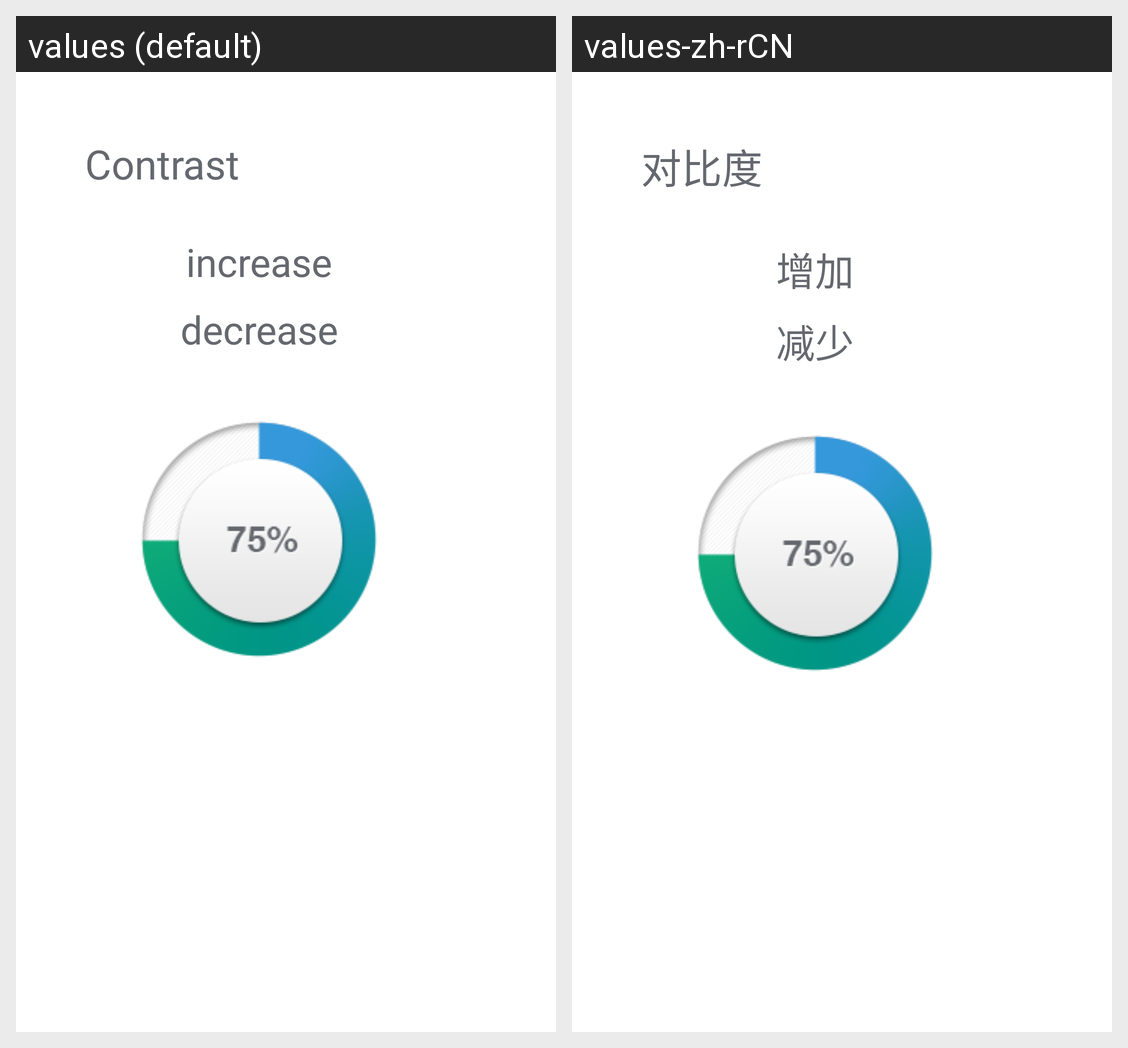

Strings drawn on this Android screen and how each of the app's shown locales translates them:
Android screen res/layout/layout_picture_contrast.xml rendered under 2 locales, left to right: values (default), values-zh-rCN. Device: Nexus 5 (rendered at 1080×1920; each locale shown at half size, 540×960, under a caption strip naming it); theme Theme.MaterialComponents.DayNight.NoActionBar.
Strings drawn on this screen, with the default value and each locale's value (text and hints the layout hard-codes, and strings that could not be matched under every locale, appear in the picture but are not listed):

contrast
  values: Contrast
  values-zh-rCN: 对比度

increase
  values: increase
  values-zh-rCN: 增加

decrease
  values: decrease
  values-zh-rCN: 减少
